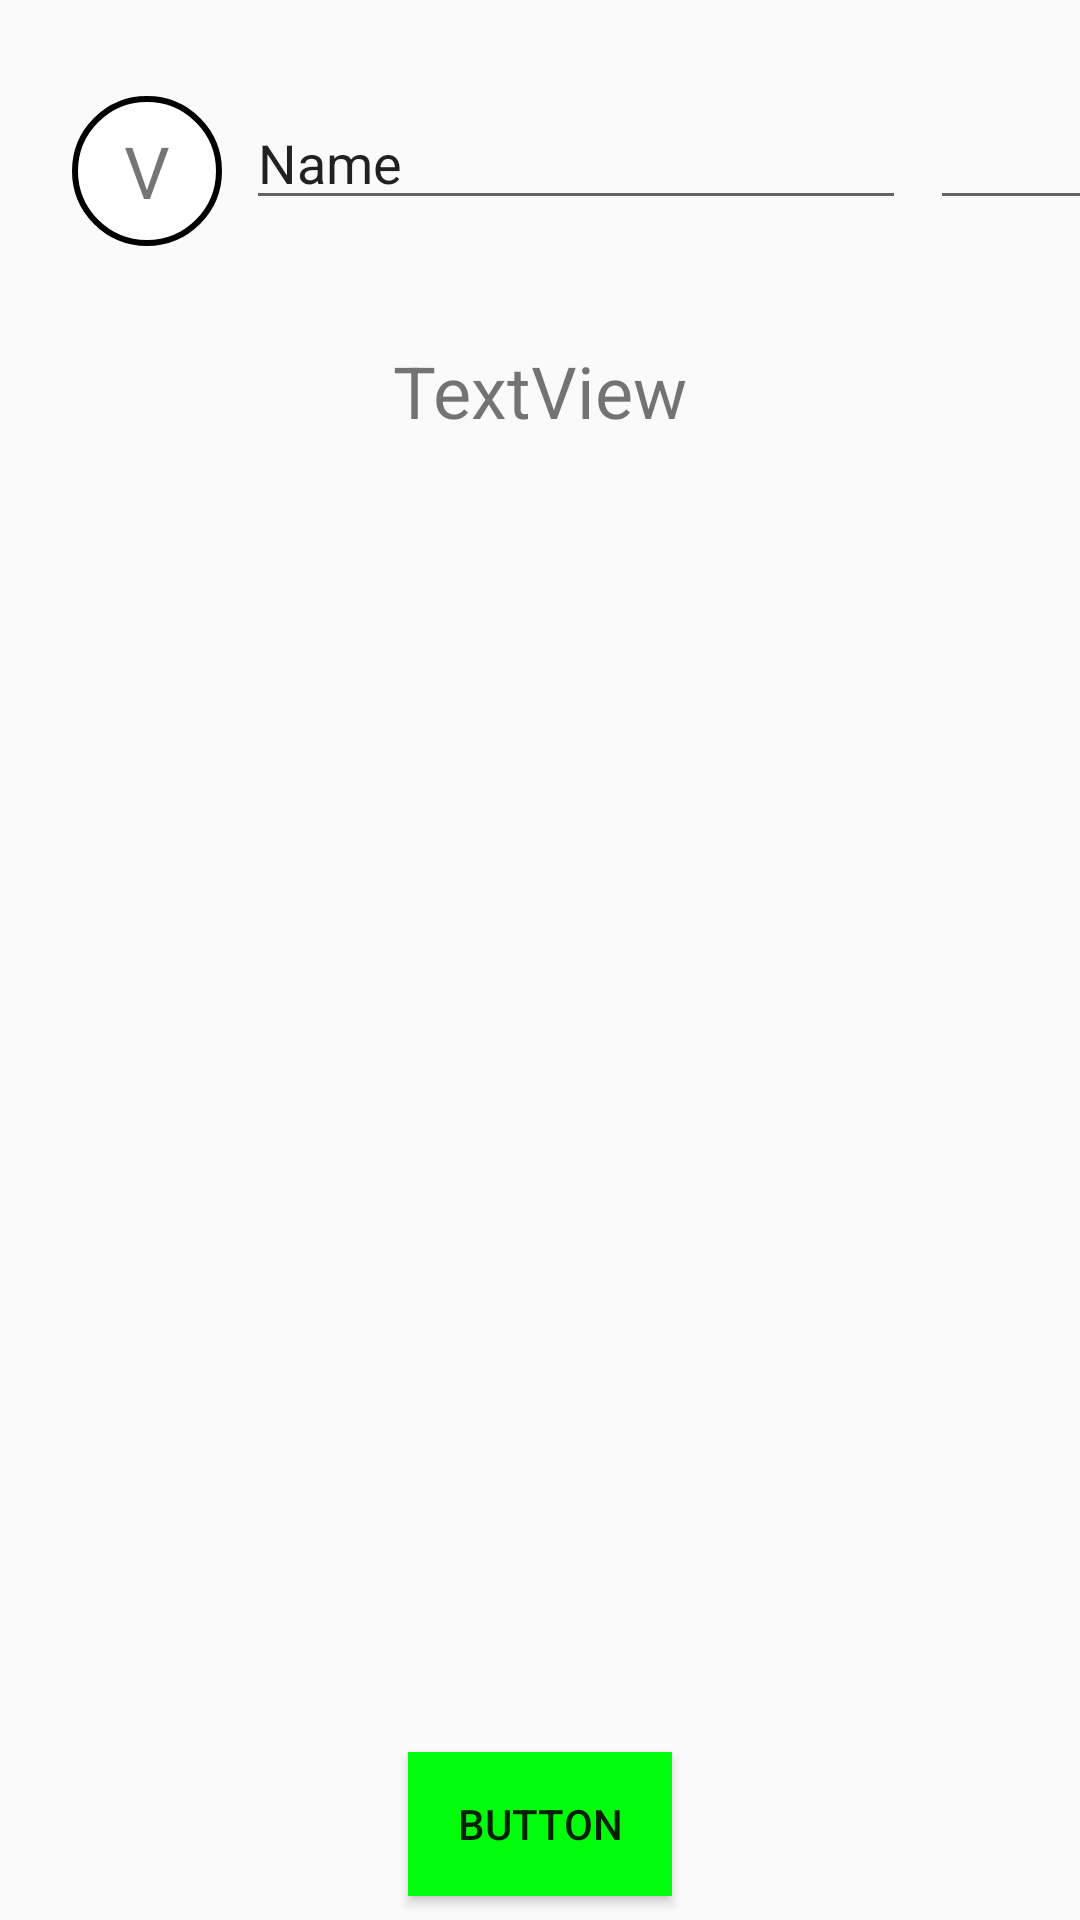

Produce the Android XML layout that renders to this screen, including the resource entries it uses.
<!-- AndroidManifest.xml: application theme AppTheme -->
<!-- res/layout/activity_auto_buy_loop.xml -->
<?xml version="1.0" encoding="utf-8"?>
<android.support.v4.widget.DrawerLayout xmlns:android="http://schemas.android.com/apk/res/android"
    xmlns:app="http://schemas.android.com/apk/res-auto"
    xmlns:tools="http://schemas.android.com/tools"
    android:id="@+id/activity_auto_buy_loop"
    android:layout_width="match_parent"
    android:layout_height="match_parent"
    tools:context=".AutoBuyLoopActivity">

    <android.support.constraint.ConstraintLayout xmlns:android="http://schemas.android.com/apk/res/android"
        android:layout_width="match_parent"
        android:layout_height="match_parent">

        <TextView
            android:id="@+id/activity_auto_buy_loop_indexTextView"
            android:layout_width="50dp"
            android:layout_height="50dp"
            android:layout_marginStart="24dp"
            android:layout_marginLeft="24dp"
            android:layout_marginTop="32dp"
            android:background="@drawable/textview_circle"
            android:gravity="center"
            android:padding="8dp"
            android:text="V"
            android:textSize="24sp"
            app:layout_constraintStart_toStartOf="parent"
            app:layout_constraintTop_toTopOf="parent" />

        <EditText
            android:id="@+id/activity_auto_buy_loop_nameEditText"
            android:layout_width="220dp"
            android:layout_height="wrap_content"
            android:layout_marginStart="8dp"
            android:layout_marginLeft="8dp"
            android:layout_marginTop="32dp"
            android:ems="10"
            android:inputType="textPersonName"
            android:text="Name"
            app:layout_constraintStart_toEndOf="@+id/activity_auto_buy_loop_indexTextView"
            app:layout_constraintTop_toTopOf="parent" />

        <EditText
            android:id="@+id/activity_auto_buy_loop_qtyEditText"
            android:layout_width="80dp"
            android:layout_height="wrap_content"
            android:layout_marginStart="8dp"
            android:layout_marginLeft="8dp"
            android:layout_marginTop="32dp"
            android:ems="10"
            android:inputType="number"
            app:layout_constraintStart_toEndOf="@+id/activity_auto_buy_loop_nameEditText"
            app:layout_constraintTop_toTopOf="parent" />

        <TextView
            android:id="@+id/activity_auto_buy_loop_listtitleTextView"
            android:layout_width="wrap_content"
            android:layout_height="wrap_content"
            android:layout_marginStart="8dp"
            android:layout_marginLeft="8dp"
            android:layout_marginTop="32dp"
            android:layout_marginEnd="8dp"
            android:layout_marginRight="8dp"
            android:text="TextView"
            android:textSize="24sp"
            app:layout_constraintEnd_toEndOf="parent"
            app:layout_constraintStart_toStartOf="parent"
            app:layout_constraintTop_toBottomOf="@+id/activity_auto_buy_loop_indexTextView" />

        <ListView
            android:id="@+id/activity_auto_buy_loop_searcheditemsListView"
            android:layout_width="0dp"
            android:layout_height="360dp"
            android:layout_marginStart="8dp"
            android:layout_marginLeft="8dp"
            android:layout_marginTop="8dp"
            android:layout_marginEnd="8dp"
            android:layout_marginRight="8dp"
            app:layout_constraintEnd_toEndOf="parent"
            app:layout_constraintStart_toStartOf="parent"
            app:layout_constraintTop_toBottomOf="@+id/activity_auto_buy_loop_listtitleTextView" />

        <Button
            android:id="@+id/_activity_auto_buy_loop_continueBtn"
            android:layout_width="wrap_content"
            android:layout_height="wrap_content"
            android:layout_marginStart="8dp"
            android:layout_marginLeft="8dp"
            android:layout_marginEnd="8dp"
            android:layout_marginRight="8dp"
            android:layout_marginBottom="8dp"
            android:background="#00FD0B"
            android:text="Button"
            app:layout_constraintBottom_toBottomOf="parent"
            app:layout_constraintEnd_toEndOf="parent"
            app:layout_constraintStart_toStartOf="parent" />
    </android.support.constraint.ConstraintLayout>

    <android.support.design.widget.NavigationView
        android:id="@+id/navigation_view"
        android:layout_width="wrap_content"
        android:layout_height="match_parent"
        android:layout_gravity="start"
        android:fitsSystemWindows="false"
        app:menu="@menu/navigation_menu" />

</android.support.v4.widget.DrawerLayout>
<!-- resources referenced by this layout -->
<resources>
  <!-- drawable textview_circle (drawable) -->
  <shape xmlns:android="http://schemas.android.com/apk/res/android">
  
      <solid android:color="#fff"/>
  
      <stroke
          android:width="2dp"
          android:color="#000"/>
  
      <corners
          android:bottomLeftRadius="25dp"
          android:bottomRightRadius="25dp"
          android:topLeftRadius="25dp"
          android:topRightRadius="25dp"/>
  
  </shape>
  <style name="AppTheme" parent="Theme.AppCompat.Light.DarkActionBar">
          
          <item name="colorPrimary">@color/colorPrimary</item>
          <item name="colorPrimaryDark">@color/colorPrimaryDark</item>
          <item name="colorAccent">@color/colorAccent</item>
          <item name="android:windowIsTranslucent">true</item>
      </style>
  <!-- not gathered from this repository: default colours our renderer supplied (Android Studio template values) -->
  <color name="colorPrimary">#FF6200EE</color>
  <color name="colorPrimaryDark">#FF3700B3</color>
  <color name="colorAccent">#FF03DAC5</color>
</resources>
